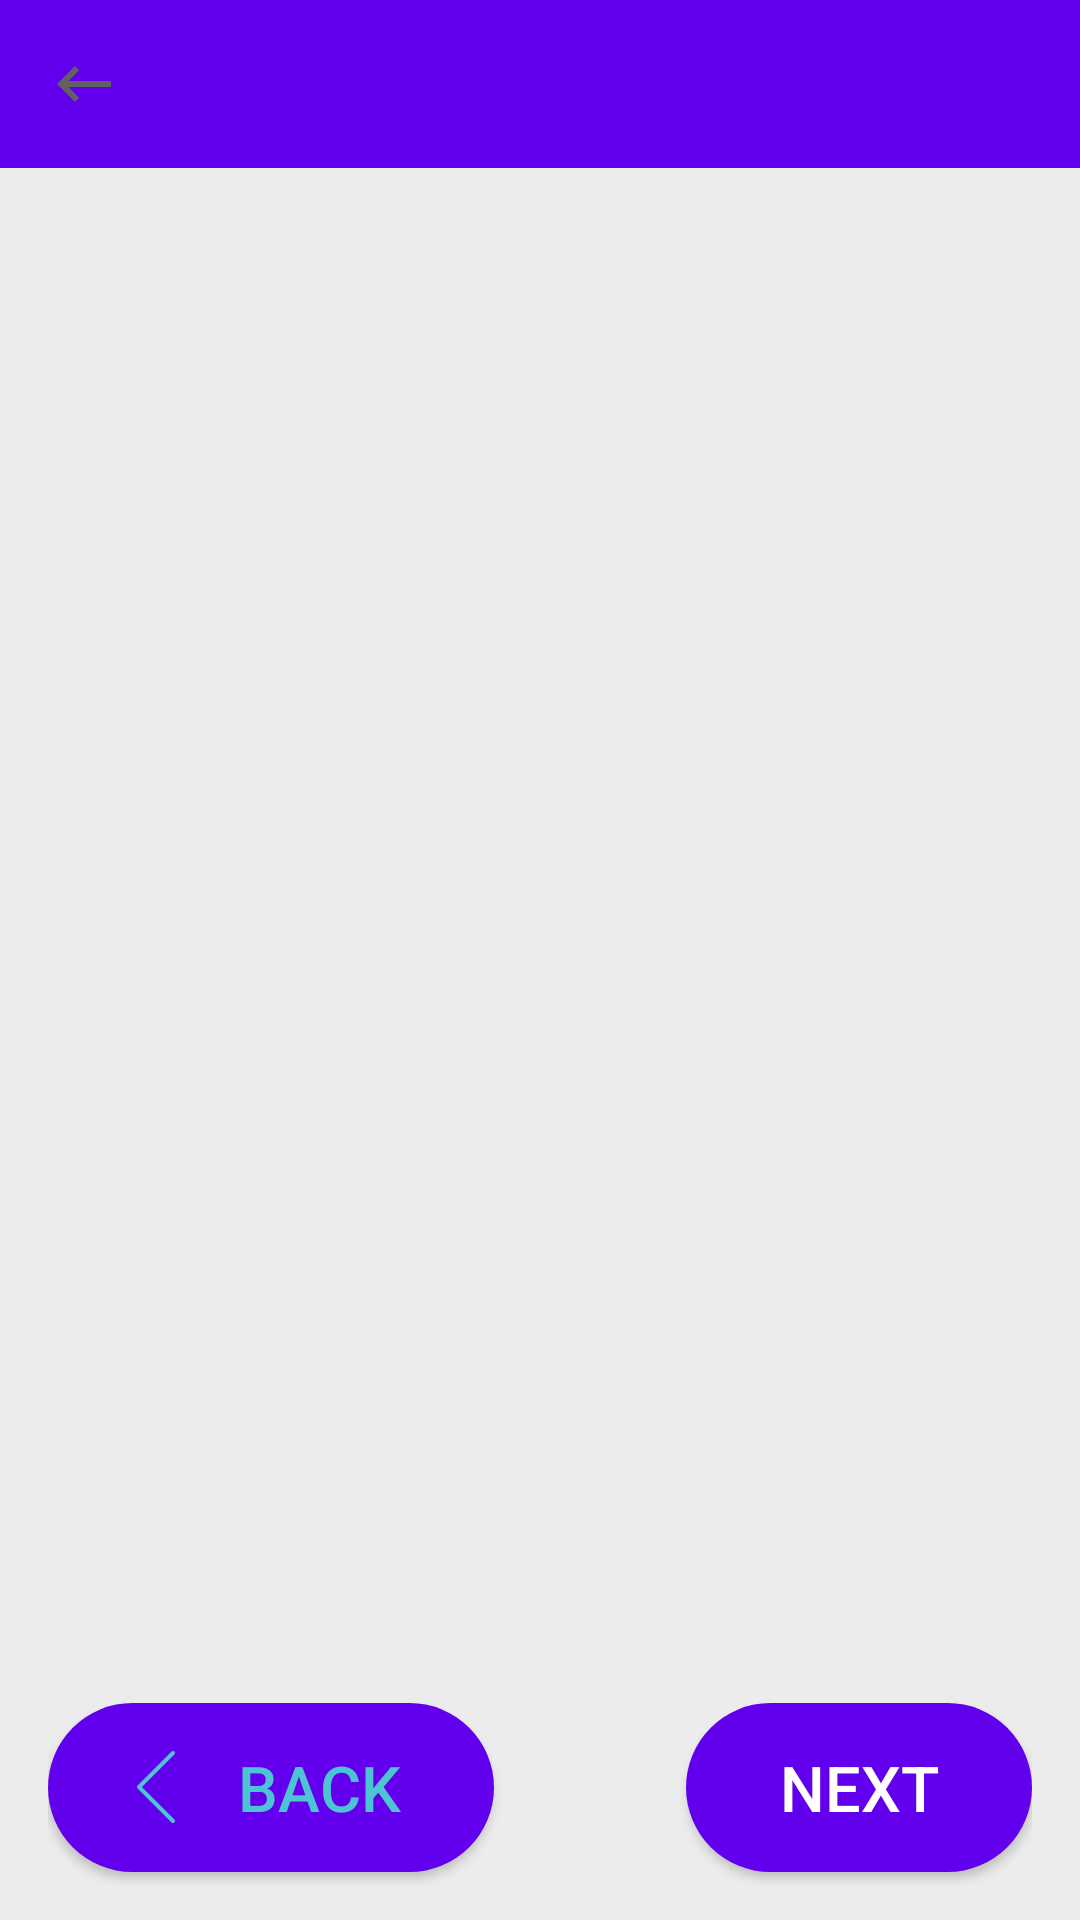

Here is an Android app screen rendered from its layout file. Give the layout XML and the strings, colors and styles it references.
<!-- AndroidManifest.xml: fallback theme Theme.MaterialComponents.DayNight.NoActionBar -->
<!-- res/layout/form_entry.xml -->
<?xml version="1.0" encoding="utf-8"?>
<RelativeLayout xmlns:android="http://schemas.android.com/apk/res/android"
    android:id="@+id/llParent"
    android:layout_width="match_parent"
    android:layout_height="match_parent"
    android:background="@color/form_activity_background_color">
    
    <include
        layout="@layout/toolbar"
        android:layout_width="match_parent"
        android:layout_height="wrap_content" />

    <LinearLayout
        android:id="@+id/questionholder"
        android:layout_width="match_parent"
        android:layout_height="wrap_content"
        android:layout_above="@+id/navigation_view"
        android:layout_below="@id/toolbar"
        android:orientation="horizontal" />

    <FrameLayout
        android:id="@+id/navigation_view"
        android:layout_width="match_parent"
        android:layout_height="wrap_content"
        android:layout_alignParentBottom="true">

        <LinearLayout
            android:id="@+id/buttonholder"
            android:layout_width="match_parent"
            android:layout_height="match_parent"
            android:orientation="horizontal"
            android:visibility="visible"
            android:paddingTop="@dimen/padding_medium"
            android:paddingBottom="@dimen/padding_medium"
            android:paddingLeft="@dimen/padding_large"
            android:paddingRight="@dimen/padding_large">

            <Button
                android:id="@+id/form_back_button"
                style="@style/Widget.Collect.Button.HomeScreen"
                android:layout_width="wrap_content"
                android:layout_height="wrap_content"
                android:layout_marginRight="@dimen/margin_extra_extra_large"
                android:layout_weight="2"
                android:drawableLeft="@drawable/ic_back"
                android:text="@string/form_backward"
                android:textColor="@color/getin_blue" />

            <Button
                android:id="@+id/form_forward_button"
                style="@style/Widget.Collect.Button.HomeScreen"
                android:layout_width="wrap_content"
                android:layout_height="wrap_content"
                android:layout_marginLeft="@dimen/margin_large"
                android:layout_weight="2"
                android:background="@drawable/round_button_blue"
                android:drawableRight="@drawable/ic_next"
                android:text="@string/form_forward"
                android:textColor="@android:color/white" />
        </LinearLayout>
    </FrameLayout>
</RelativeLayout>
<!-- res/layout/toolbar.xml (included above) -->
<merge xmlns:android="http://schemas.android.com/apk/res/android">

    <include layout="@layout/toolbar_without_progressbar" />

    <ProgressBar
        android:id="@+id/progressBar"
        style="?android:attr/progressBarStyleHorizontal"
        android:layout_width="match_parent"
        android:layout_height="wrap_content"
        android:layout_below="@+id/toolbar"
        android:layout_marginTop="-7dp"
        android:indeterminate="true"
        android:background="@color/form_activity_background_color"
        android:visibility="gone" />
</merge>
<!-- res/layout/toolbar_without_progressbar.xml (included above) -->
<?xml version="1.0" encoding="utf-8"?>
<androidx.appcompat.widget.Toolbar xmlns:android="http://schemas.android.com/apk/res/android"
    xmlns:app="http://schemas.android.com/apk/res-auto"
    android:id="@+id/toolbar"
    style="@style/Widget.Collect.Toolbar"
    android:layout_width="match_parent"
    android:layout_height="?attr/actionBarSize"
    android:background="?attr/colorPrimary"
    android:minHeight="?attr/actionBarSize"
    app:contentInsetEnd="0dp"
    app:contentInsetStart="0dp"
    app:contentInsetStartWithNavigation="0dp"
    app:navigationIcon="@drawable/ic_keyboard_backspace_24px"
    app:theme="@style/ThemeOverlay.AppCompat.ActionBar" />
<!-- resources referenced by this layout -->
<resources>
  <color name="form_activity_background_color">#ECECEC</color>
  <color name="getin_blue">#4CC4D4</color>
  <dimen name="margin_extra_extra_large">48dp</dimen>
  <dimen name="margin_large">16dp</dimen>
  <dimen name="padding_large">16dp</dimen>
  <dimen name="padding_medium">8dp</dimen>
  <!-- drawable ic_back (drawable) -->
  <vector android:height="24dp" android:viewportHeight="477.175"
      android:viewportWidth="477.175" android:width="24dp" xmlns:android="http://schemas.android.com/apk/res/android">
      <path android:fillColor="#4CC4D4" android:pathData="M145.188,238.575l215.5,-215.5c5.3,-5.3 5.3,-13.8 0,-19.1s-13.8,-5.3 -19.1,0l-225.1,225.1c-5.3,5.3 -5.3,13.8 0,19.1l225.1,225c2.6,2.6 6.1,4 9.5,4s6.9,-1.3 9.5,-4c5.3,-5.3 5.3,-13.8 0,-19.1L145.188,238.575z"/>
  </vector>
  <!-- drawable ic_keyboard_backspace_24px (drawable) -->
  <vector xmlns:android="http://schemas.android.com/apk/res/android"
      android:width="24dp"
      android:height="24dp"
      android:viewportWidth="24"
      android:viewportHeight="24">
    <path
        android:fillColor="@color/text_grey"
        android:pathData="M21,11H6.83l3.58,-3.59L9,6l-6,6 6,6 1.41,-1.41L6.83,13H21z"/>
  </vector>
  <!-- drawable round_button_blue (drawable) -->
  <?xml version="1.0" encoding="utf-8"?>
  <shape xmlns:android="http://schemas.android.com/apk/res/android" android:shape="rectangle">
  <solid android:color="@color/getin_blue"/>
  <corners android:radius="60dp"/>
  </shape>
  <string name="form_backward">Back</string>
  <string name="form_forward">Next</string>
  <style name="Widget.Collect.Button.HomeScreen" parent="Widget.AppCompat.Button">
          <item name="android:paddingLeft">@dimen/padding_extra_large</item>
          <item name="android:paddingRight">@dimen/padding_extra_large</item>
          <item name="android:paddingTop">@dimen/padding_medium</item>
          <item name="android:paddingBottom">@dimen/padding_medium</item>
          <item name="android:textColor">@color/button_text_color</item>
          <item name="android:textSize">21sp</item>
          <item name="android:textStyle">normal</item>
          <item name="android:elevation">15dp</item>
          <item name="android:layout_marginTop">@dimen/margin_medium</item>
          <item name="android:layout_marginBottom">@dimen/margin_medium</item>
          <item name="android:background">@drawable/round_button</item>
      </style>
  <style name="Widget.Collect.Toolbar" parent="Widget.AppCompat.Toolbar">
          <item name="titleTextAppearance">@style/TextAppearance.Collect.Headline6</item>
      </style>
  <color name="text_grey">#616161</color>
  <dimen name="padding_extra_large">24dp</dimen>
  <color name="button_text_color">#333348</color>
  <dimen name="margin_medium">8dp</dimen>
  <!-- drawable round_button (drawable) -->
  <?xml version="1.0" encoding="utf-8"?>
  <shape xmlns:android="http://schemas.android.com/apk/res/android" android:shape="rectangle">
  <solid android:color="@color/button_color"/>
  <corners android:radius="60dp"/>
  </shape>
  <color name="button_color">#F5F5F5</color>
</resources>
